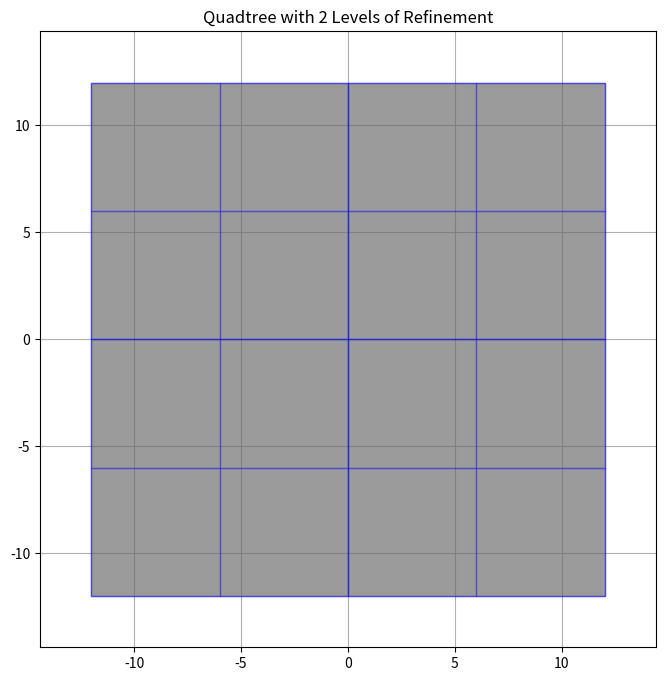

Write Python code to recreate this figure. (Note: this script raises an exception after producing the figure.)
"""This module, quadtree.py, creates a simple quadtree and plots it.
"""
from pathlib import Path
from typing import NamedTuple

import matplotlib.pyplot as plt
from matplotlib import patches


# class Seed(NamedTuple):
#     """The (x, y) point used to trigger refinement."""
#     x: float
#     y: float


class QuadTree:
    """Defines a quadtree composed of a single parent quad and recursive
    children quads.
    """
    def __init__(self, x, y, width, height, level=0, max_level=2):
        # (x, y, width, height)
        self.boundary = (x, y, width, height)
        self.level = level
        self.max_level = max_level
        self.children = []
        self.subdivide()

    def subdivide(self):
        """Divides the parent quad into four quad children."""
        if self.level < self.max_level:
            x, y, width, height = self.boundary
            half_width = width / 2
            half_height = height / 2

            # Create four children
            self.children.append(
                QuadTree(
                    x,
                    y,
                    half_width,
                    half_height,
                    self.level + 1,
                    self.max_level,
                )
            )  # Top-left
            self.children.append(
                QuadTree(
                    x + half_width,
                    y,
                    half_width,
                    half_height,
                    self.level + 1,
                    self.max_level,
                )
            )  # Top-right
            self.children.append(
                QuadTree(
                    x,
                    y + half_height,
                    half_width,
                    half_height,
                    self.level + 1,
                    self.max_level,
                )
            )  # Bottom-left
            self.children.append(
                QuadTree(
                    x + half_width,
                    y + half_height,
                    half_width,
                    half_height,
                    self.level + 1,
                    self.max_level,
                )
            )  # Bottom-right

    def draw(self, ax):
        """Draw the quadtree."""
        x, y, width, height = self.boundary
        # Draw the boundary rectangle
        rect = patches.Rectangle(
            (x, y),
            width,
            height,
            linewidth=1,
            edgecolor="blue",
            facecolor="dimgray",
            alpha=0.3,
            zorder=2,
        )
        ax.add_patch(rect)

        # Draw children
        for child in self.children:
            child.draw(ax)

# User input begin


N_LEVELS = 2
SAVE = True
DPI = 300

XMIN = -12
XMAX = 12
YMIN = -12
YMAX = 12
WIDTH = XMAX - XMIN
HEIGHT = YMAX - YMIN

# User input end


# Create a figure and axis
figwidth, figheight = 8, 8
fig, ax0 = plt.subplots(figsize=(figwidth, figheight))

# Create the quadtree with a boundary of (-12, -12, 24, 24)
quadtree = QuadTree(
    XMIN, YMIN, WIDTH, HEIGHT, level=0, max_level=N_LEVELS
)

# Draw the quadtree
quadtree.draw(ax0)

# Set limits and aspect
MARGIN = 0.1 * (XMAX - XMIN)
ax0.set_xlim(XMIN - MARGIN, XMAX + MARGIN)
ax0.set_ylim(YMIN - MARGIN, YMAX + MARGIN)
ax0.set_aspect("equal")
ax0.set_title(f"Quadtree with {N_LEVELS} Levels of Refinement")
plt.grid()
plt.show()

if SAVE:
    stem = Path(__file__).stem + "_level_" + str(N_LEVELS)
    EXT = ".png"
    fn = stem + EXT
    # plt.savefig(fn, dpi=DPI, bbox_inches='tight')
    fig.savefig(fn, dpi=DPI)
    print(f"Saved {fn}")
